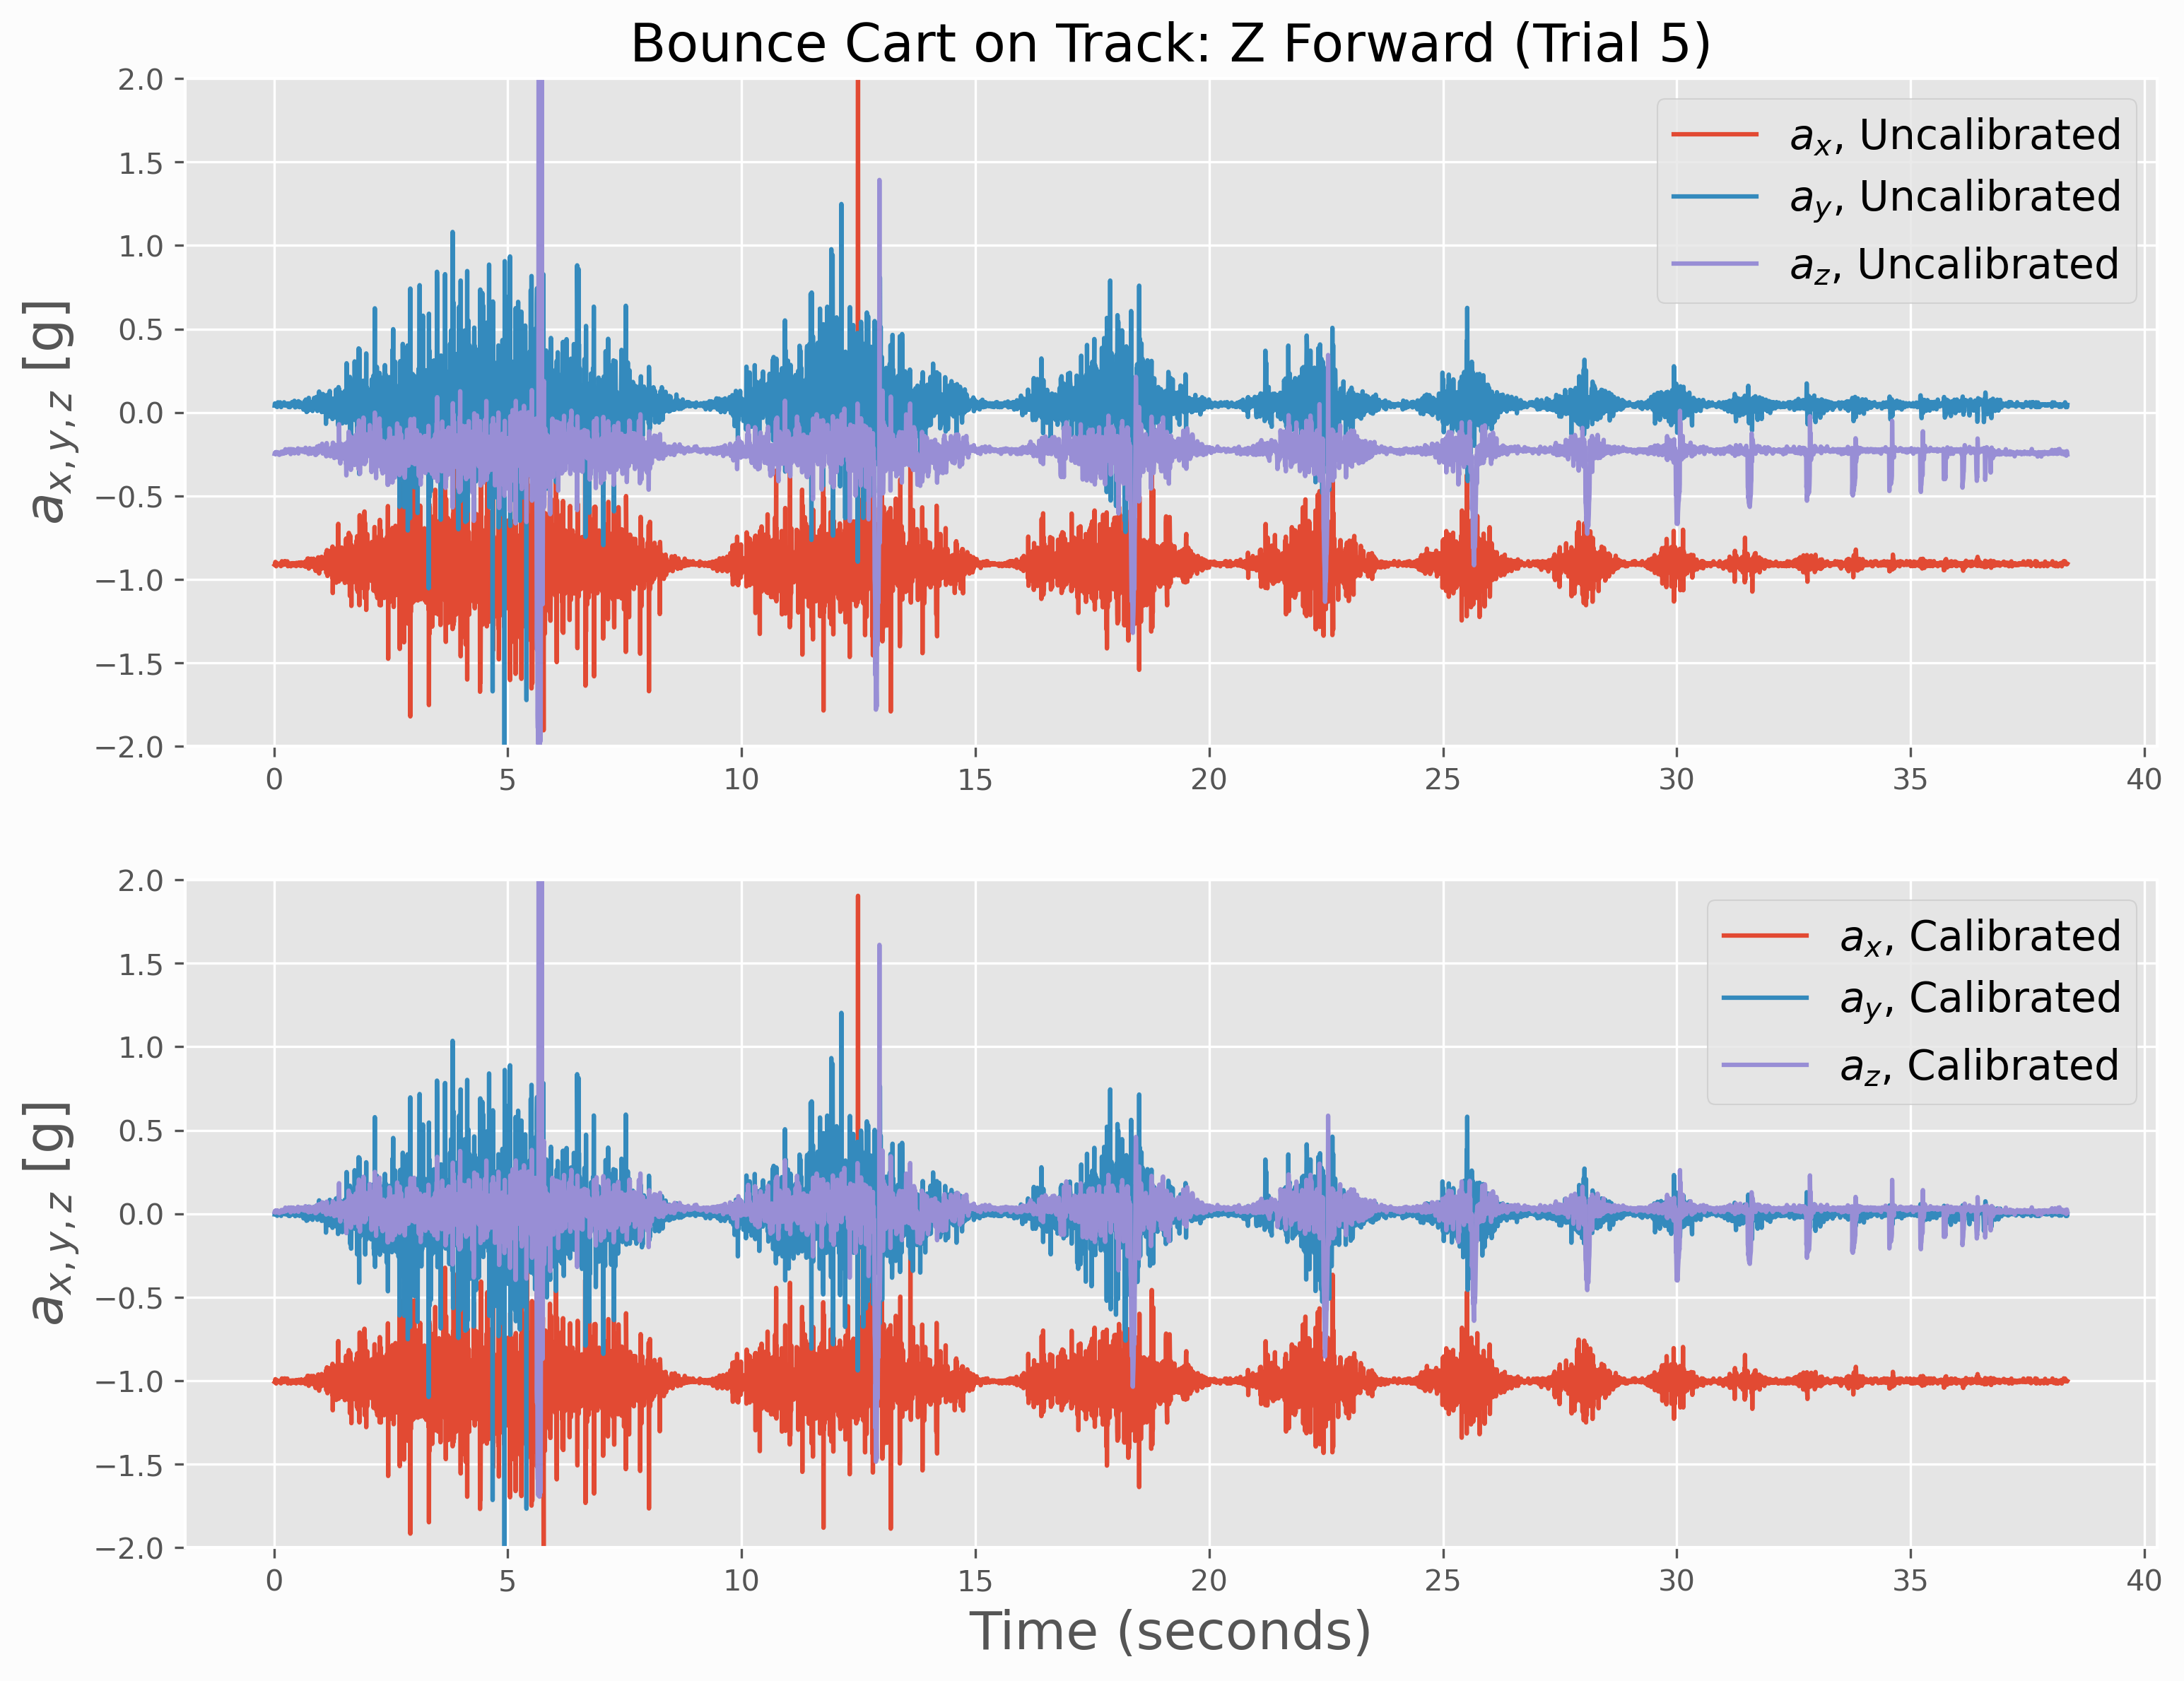

Source data for this figure (header and first rows):
time (seconds), uncal_x, uncal_y, uncal_z, cal_x, cal_y, cal_z
0.0146, -0.9138, 0.04053, -0.2483, -1.009, -0.004461, 0.009396
0.02001, -0.915, 0.05371, -0.2419, -1.011, 0.008716, 0.01559
0.0254, -0.9114, 0.04688, -0.2407, -1.007, 0.001883, 0.01678
0.03087, -0.8955, 0.04468, -0.2456, -0.9911, -0.0003129, 0.01202
0.03651, -0.9109, 0.05249, -0.2498, -1.006, 0.007496, 0.007967
0.04196, -0.916, 0.04077, -0.2375, -1.012, -0.004217, 0.01988
0.04759, -0.9216, 0.0376, -0.2444, -1.017, -0.00739, 0.01321
0.05315, -0.9124, 0.04468, -0.241, -1.008, -0.0003129, 0.01654
0.05853, -0.9114, 0.0498, -0.2395, -1.007, 0.004812, 0.01797
0.06387, -0.9021, 0.04956, -0.2383, -0.9977, 0.004568, 0.01916
0.06917, -0.9062, 0.03247, -0.239, -1.002, -0.01251, 0.01845
0.07448, -0.9104, 0.04858, -0.2444, -1.006, 0.003591, 0.01321
0.07977, -0.9102, 0.04883, -0.2397, -1.006, 0.003835, 0.01773
0.08507, -0.9121, 0.06055, -0.2439, -1.008, 0.01555, 0.01368
0.09037, -0.9116, 0.04932, -0.2485, -1.007, 0.004324, 0.009158
0.09579, -0.9106, 0.04272, -0.2422, -1.006, -0.002265, 0.01535
0.1011, -0.9092, 0.04517, -0.2458, -1.005, 0.0001751, 0.01178
0.1064, -0.907, 0.04492, -0.2524, -1.003, -6.890798828125544e-05, 0.005347
0.1117, -0.907, 0.04272, -0.2419, -1.003, -0.002265, 0.01559
0.1172, -0.9102, 0.04614, -0.2534, -1.006, 0.001151, 0.004394
0.1224, -0.9114, 0.04321, -0.2529, -1.007, -0.001777, 0.004871
0.1277, -0.9131, 0.04565, -0.2456, -1.009, 0.0006632, 0.01202
0.1329, -0.9094, 0.0603, -0.2451, -1.005, 0.0153, 0.01249
0.1382, -0.9038, 0.05054, -0.2468, -0.9994, 0.005544, 0.01083
0.1434, -0.908, 0.04614, -0.2466, -1.004, 0.001151, 0.01106
0.1487, -0.9209, 0.04785, -0.2427, -1.016, 0.002859, 0.01487
0.1539, -0.9067, 0.03198, -0.2437, -1.002, -0.013, 0.01392
0.1592, -0.9111, 0.04688, -0.2354, -1.007, 0.001883, 0.02202
0.1644, -0.9104, 0.05054, -0.2463, -1.006, 0.005544, 0.0113
0.1697, -0.8914, 0.04834, -0.248, -0.9869, 0.003347, 0.009634
0.1749, -0.9026, 0.04346, -0.2383, -0.9981, -0.001533, 0.01916
0.1802, -0.9067, 0.0459, -0.2471, -1.002, 0.0009072, 0.01059
0.1854, -0.9084, 0.0481, -0.2449, -1.004, 0.003103, 0.01273
0.1907, -0.9053, 0.04663, -0.2397, -1.001, 0.001639, 0.01773
0.1959, -0.9099, 0.05322, -0.2375, -1.005, 0.008228, 0.01988
0.2012, -0.9131, 0.04834, -0.2395, -1.009, 0.003347, 0.01797
0.2064, -0.9104, 0.0481, -0.2441, -1.006, 0.003103, 0.01345
0.2117, -0.9065, 0.04468, -0.2329, -1.002, -0.0003129, 0.0244
0.2169, -0.9043, 0.06079, -0.2454, -0.9999, 0.01579, 0.01225
0.2223, -0.9028, 0.04688, -0.2429, -0.9984, 0.001883, 0.01464
0.2277, -0.8911, 0.04492, -0.2349, -0.9867, -6.890798828125544e-05, 0.0225
0.2331, -0.9092, 0.0415, -0.2368, -1.005, -0.003485, 0.02059
0.2385, -0.9109, 0.04346, -0.2415, -1.006, -0.001533, 0.01607
0.2439, -0.8921, 0.04492, -0.2205, -0.9876, -6.890798828125544e-05, 0.03655
0.2493, -0.9058, 0.04785, -0.2429, -1.001, 0.002859, 0.01464
0.2547, -0.9075, 0.04297, -0.2368, -1.003, -0.002021, 0.02059
0.2601, -0.9058, 0.04224, -0.2344, -1.001, -0.002753, 0.02297
0.2654, -0.905, 0.04834, -0.24, -1.001, 0.003347, 0.01749
0.2708, -0.9087, 0.05225, -0.2346, -1.004, 0.007252, 0.02274
0.2762, -0.9119, 0.04858, -0.2314, -1.007, 0.003591, 0.02583
0.2816, -0.9075, 0.0481, -0.2305, -1.003, 0.003103, 0.02678
0.287, -0.8921, 0.03955, -0.2341, -0.9876, -0.005437, 0.02321
0.2924, -0.906, 0.0459, -0.2292, -1.002, 0.0009072, 0.02798
0.2978, -0.9214, 0.05225, -0.2344, -1.017, 0.007252, 0.02297
0.3031, -0.908, 0.04175, -0.2317, -1.004, -0.003241, 0.02559
0.3085, -0.9111, 0.03979, -0.2373, -1.007, -0.005193, 0.02012
0.3139, -0.9072, 0.03223, -0.22, -1.003, -0.01276, 0.03703
0.3193, -0.9114, 0.052, -0.2356, -1.007, 0.007008, 0.02178
0.3247, -0.9062, 0.04932, -0.2344, -1.002, 0.004324, 0.02297
0.3301, -0.9092, 0.04468, -0.2312, -1.005, -0.0003129, 0.02607
... 7,056 more rows
